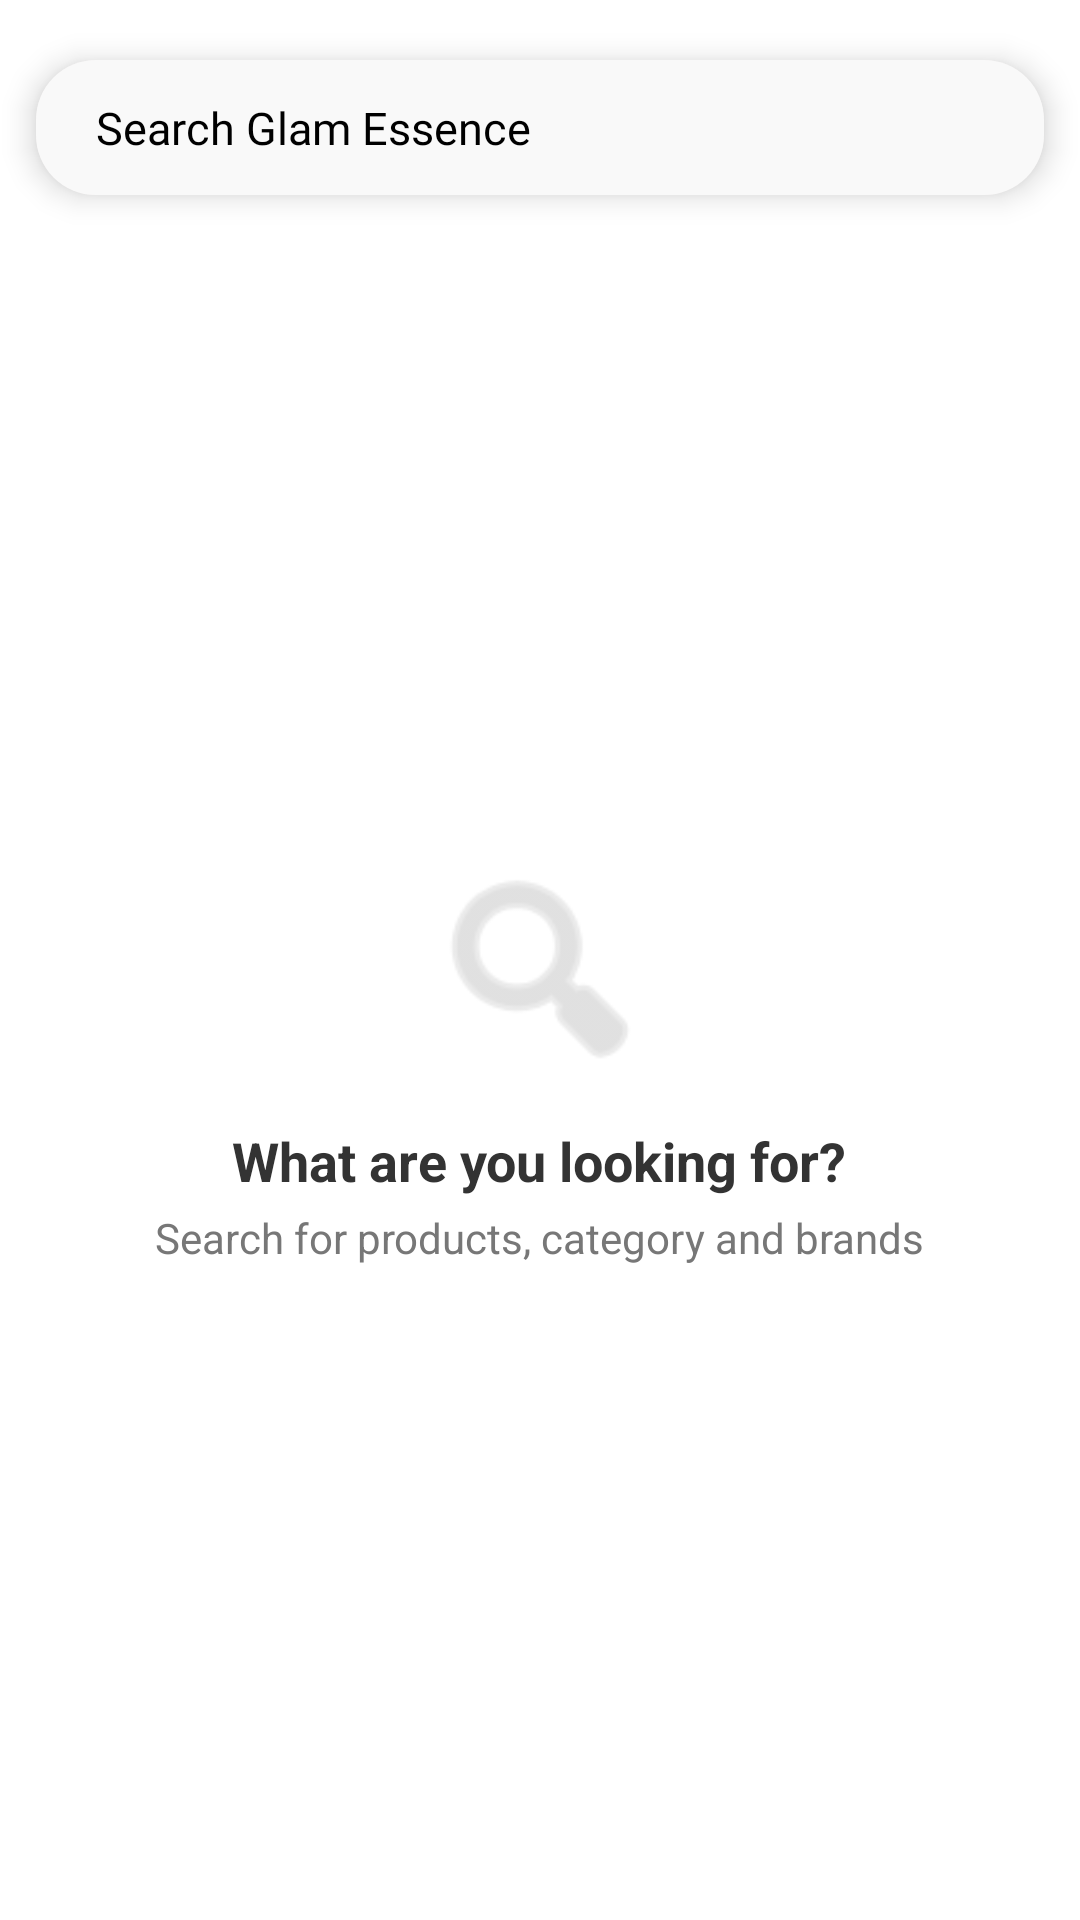

Layout XML and referenced resources for this Android screen:
<!-- AndroidManifest.xml: application theme Theme.GlamEssence -->
<!-- res/layout/fragment_search_product.xml -->
<LinearLayout xmlns:android="http://schemas.android.com/apk/res/android"
    xmlns:app="http://schemas.android.com/apk/res-auto"
    android:layout_width="match_parent"
    android:layout_height="match_parent"
    android:orientation="vertical"
    android:background="#FFFFFF">

    <androidx.cardview.widget.CardView
        android:layout_width="match_parent"
        android:layout_height="wrap_content"
        android:layout_marginStart="12dp"
        android:layout_marginEnd="12dp"
        android:layout_marginTop="20dp"
        app:cardCornerRadius="20dp"
        app:cardElevation="6dp"
        app:cardBackgroundColor="#F6F0F0">

        <EditText
            android:id="@+id/search_product"
            android:layout_width="match_parent"
            android:layout_height="45dp"
            android:background="#F9F9F9"
            android:drawableStart="@drawable/search_product"
            android:drawablePadding="10dp"
            android:fontFamily="@font/hedvig_letters_sans"
            android:hint="Search Glam Essence"
            android:inputType="text"
            android:paddingStart="20dp"
            android:textColor="@color/black"
            android:textColorHint="@color/black"
            android:textSize="15sp" />
    </androidx.cardview.widget.CardView>

    <LinearLayout
        android:id="@+id/emptyLayout"
        android:layout_width="match_parent"
        android:layout_height="0dp"
        android:layout_weight="1"
        android:gravity="center"
        android:orientation="vertical"
        android:padding="16dp">

        <ImageView
            android:layout_width="80dp"
            android:layout_height="80dp"
            android:src="@android:drawable/ic_menu_search"
            app:tint="#CCCCCC" />

        <TextView
            android:layout_width="wrap_content"
            android:layout_height="wrap_content"
            android:text="What are you looking for?"
            android:textColor="#333333"
            android:textSize="18sp"
            android:textStyle="bold"
            android:paddingTop="12dp"/>

        <TextView
            android:layout_width="wrap_content"
            android:layout_height="wrap_content"
            android:text="Search for products, category and brands"
            android:textColor="#777777"
            android:textSize="14sp"
            android:paddingTop="4dp"/>

    </LinearLayout>

    <androidx.recyclerview.widget.RecyclerView
        android:id="@+id/searchResultsRecyclerView"
        android:layout_width="match_parent"
        android:layout_height="0dp"
        android:layout_weight="2"
        android:visibility="gone"
        android:paddingTop="10dp"/>
</LinearLayout>
<!-- resources referenced by this layout -->
<resources>
  <color name="black">#FF000000</color>
  <style name="Theme.GlamEssence" parent="Theme.Material3.DayNight.NoActionBar">
          <item name="android:statusBarColor">#FFFFFF</item>       
          <item name="android:navigationBarColor">#FFFFFF</item>   
          <item name="android:windowLightStatusBar">true</item>
      </style>
</resources>
